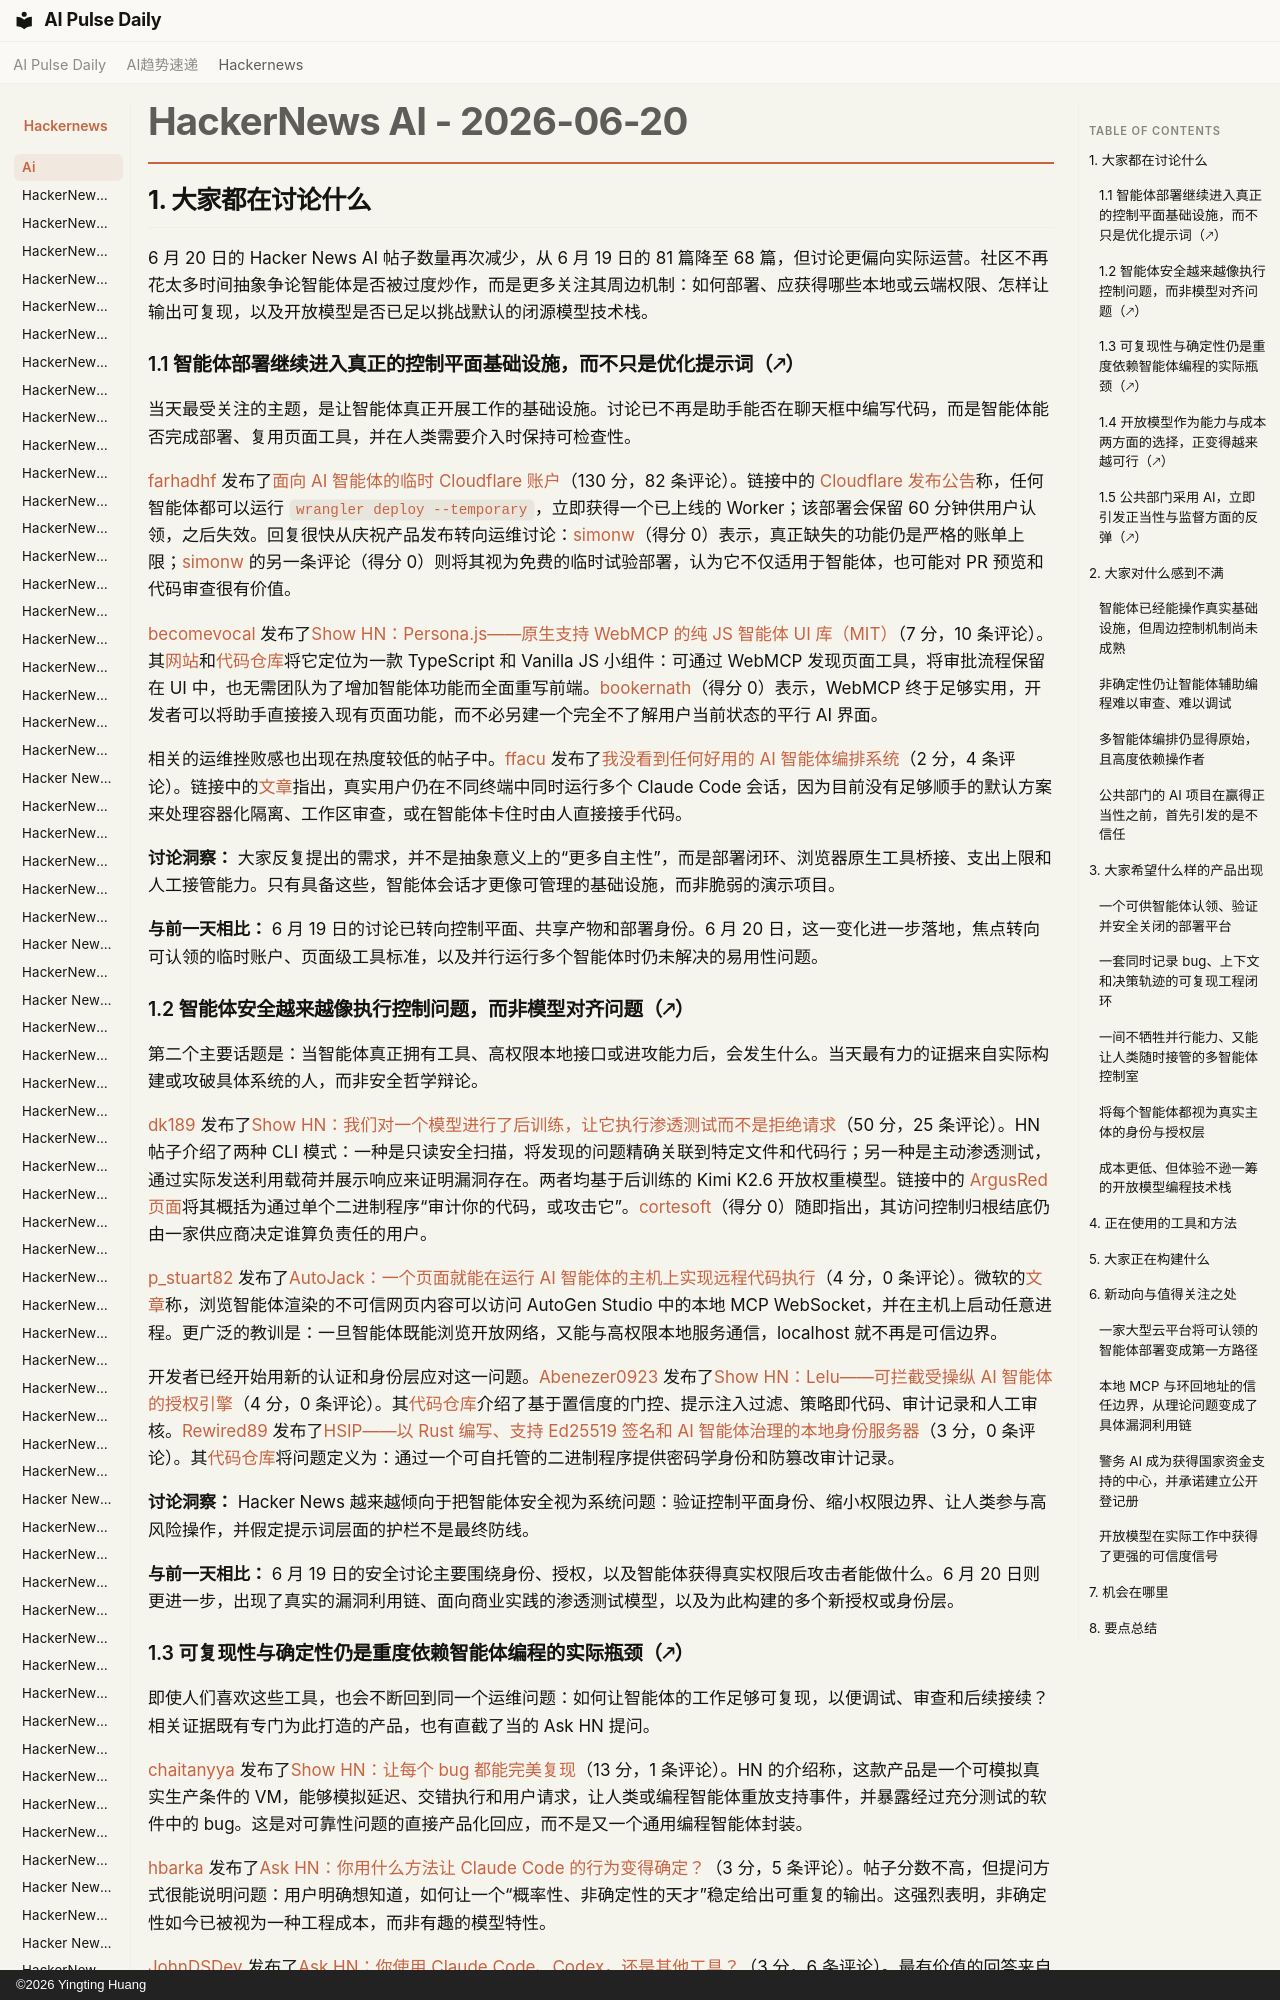

repository: vibewatch/vibewatch.github.io · page: hackernews/ai/2026-06-20.zh/index.html · generator: mkdocs · copyright: ©2026 Yingting Huang

# HackerNews AI - 2026-06-20

## 1. 大家都在讨论什么

6 月 20 日的 Hacker News AI 帖子数量再次减少，从 6 月 19 日的 81 篇降至 68 篇，但讨论更偏向实际运营。社区不再花太多时间抽象争论智能体是否被过度炒作，而是更多关注其周边机制：如何部署、应获得哪些本地或云端权限、怎样让输出可复现，以及开放模型是否已足以挑战默认的闭源模型技术栈。

### 1.1 智能体部署继续进入真正的控制平面基础设施，而不只是优化提示词（🡕）

当天最受关注的主题，是让智能体真正开展工作的基础设施。讨论已不再是助手能否在聊天框中编写代码，而是智能体能否完成部署、复用页面工具，并在人类需要介入时保持可检查性。

[farhadhf](https://news.ycombinator.com/user?id=farhadhf) 发布了[面向 AI 智能体的临时 Cloudflare 账户](https://news.ycombinator.com/item?id=48608394)（130 分，82 条评论）。链接中的 [Cloudflare 发布公告](https://blog.cloudflare.com/temporary-accounts/)称，任何智能体都可以运行 `wrangler deploy --temporary`，立即获得一个已上线的 Worker；该部署会保留 60 分钟供用户认领，之后失效。回复很快从庆祝产品发布转向运维讨论：[simonw](https://news.ycombinator.com/user?id=simonw)（得分 0）表示，真正缺失的功能仍是严格的账单上限；[simonw](https://news.ycombinator.com/user?id=simonw) 的另一条评论（得分 0）则将其视为免费的临时试验部署，认为它不仅适用于智能体，也可能对 PR 预览和代码审查很有价值。

[becomevocal](https://news.ycombinator.com/user?id=becomevocal) 发布了[Show HN：Persona.js——原生支持 WebMCP 的纯 JS 智能体 UI 库（MIT）](https://news.ycombinator.com/item?id=48612231)（7 分，10 条评论）。其[网站](https://www.persona-chat.dev/)和[代码仓库](https://github.com/runtypelabs/persona)将它定位为一款 TypeScript 和 Vanilla JS 小组件：可通过 WebMCP 发现页面工具，将审批流程保留在 UI 中，也无需团队为了增加智能体功能而全面重写前端。[bookernath](https://news.ycombinator.com/user?id=bookernath)（得分 0）表示，WebMCP 终于足够实用，开发者可以将助手直接接入现有页面功能，而不必另建一个完全不了解用户当前状态的平行 AI 界面。

相关的运维挫败感也出现在热度较低的帖子中。[ffacu](https://news.ycombinator.com/user?id=ffacu) 发布了[我没看到任何好用的 AI 智能体编排系统](https://news.ycombinator.com/item?id=48611527)（2 分，4 条评论）。链接中的[文章](https://ffacu.dev/blog/the-split-terminal-problem)指出，真实用户仍在不同终端中同时运行多个 Claude Code 会话，因为目前没有足够顺手的默认方案来处理容器化隔离、工作区审查，或在智能体卡住时由人直接接手代码。

**讨论洞察：** 大家反复提出的需求，并不是抽象意义上的“更多自主性”，而是部署闭环、浏览器原生工具桥接、支出上限和人工接管能力。只有具备这些，智能体会话才更像可管理的基础设施，而非脆弱的演示项目。

**与前一天相比：** 6 月 19 日的讨论已转向控制平面、共享产物和部署身份。6 月 20 日，这一变化进一步落地，焦点转向可认领的临时账户、页面级工具标准，以及并行运行多个智能体时仍未解决的易用性问题。

### 1.2 智能体安全越来越像执行控制问题，而非模型对齐问题（🡕）

第二个主要话题是：当智能体真正拥有工具、高权限本地接口或进攻能力后，会发生什么。当天最有力的证据来自实际构建或攻破具体系统的人，而非安全哲学辩论。

[dk189](https://news.ycombinator.com/user?id=dk189) 发布了[Show HN：我们对一个模型进行了后训练，让它执行渗透测试而不是拒绝请求](https://news.ycombinator.com/item?id=48609231)（50 分，25 条评论）。HN 帖子介绍了两种 CLI 模式：一种是只读安全扫描，将发现的问题精确关联到特定文件和代码行；另一种是主动渗透测试，通过实际发送利用载荷并展示响应来证明漏洞存在。两者均基于后训练的 Kimi K2.6 开放权重模型。链接中的 [ArgusRed 页面](https://www.argusred.com/cli)将其概括为通过单个二进制程序“审计你的代码，或攻击它”。[cortesoft](https://news.ycombinator.com/user?id=cortesoft)（得分 0）随即指出，其访问控制归根结底仍由一家供应商决定谁算负责任的用户。

[p_stuart82](https://news.ycombinator.com/user?id=p_stuart82) 发布了[AutoJack：一个页面就能在运行 AI 智能体的主机上实现远程代码执行](https://news.ycombinator.com/item?id=48612716)（4 分，0 条评论）。微软的[文章](https://www.microsoft.com/en-us/security/blog/2026/06/18/autojack-single-page-rce-host-running-ai-agent/)称，浏览智能体渲染的不可信网页内容可以访问 AutoGen Studio 中的本地 MCP WebSocket，并在主机上启动任意进程。更广泛的教训是：一旦智能体既能浏览开放网络，又能与高权限本地服务通信，localhost 就不再是可信边界。

开发者已经开始用新的认证和身份层应对这一问题。[Abenezer0923](https://news.ycombinator.com/user?id=Abenezer0923) 发布了[Show HN：Lelu——可拦截受操纵 AI 智能体的授权引擎](https://news.ycombinator.com/item?id=48608657)（4 分，0 条评论）。其[代码仓库](https://github.com/lelu-auth/lelu)介绍了基于置信度的门控、提示注入过滤、策略即代码、审计记录和人工审核。[Rewired89](https://news.ycombinator.com/user?id=Rewired89) 发布了[HSIP——以 Rust 编写、支持 Ed25519 签名和 AI 智能体治理的本地身份服务器](https://news.ycombinator.com/item?id=48612178)（3 分，0 条评论）。其[代码仓库](https://github.com/rewired89/HSIP-1PHASE)将问题定义为：通过一个可自托管的二进制程序提供密码学身份和防篡改审计记录。

**讨论洞察：** Hacker News 越来越倾向于把智能体安全视为系统问题：验证控制平面身份、缩小权限边界、让人类参与高风险操作，并假定提示词层面的护栏不是最终防线。

**与前一天相比：** 6 月 19 日的安全讨论主要围绕身份、授权，以及智能体获得真实权限后攻击者能做什么。6 月 20 日则更进一步，出现了真实的漏洞利用链、面向商业实践的渗透测试模型，以及为此构建的多个新授权或身份层。
